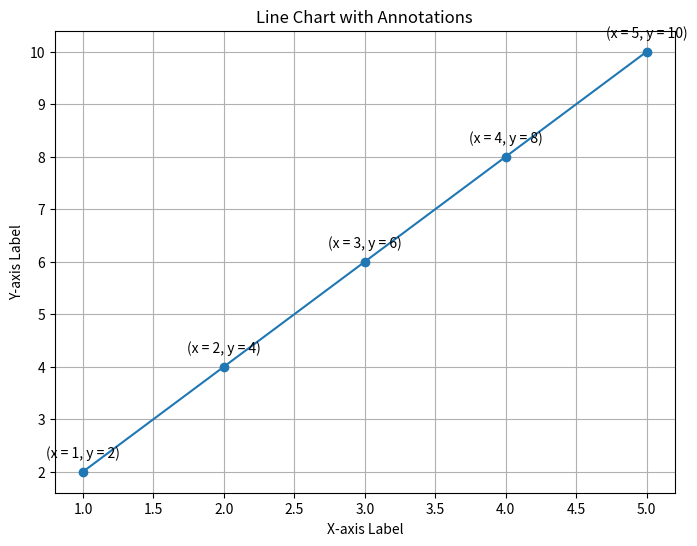

Reproduce this figure in Python.
import matplotlib.pyplot as plt

# Sample data
x = [1, 2, 3, 4, 5]
y = [2, 4, 6, 8, 10]

# Create a line chart
plt.figure(figsize=(8, 6))
plt.plot(x, y, marker='o', linestyle='-')

# Add annotations
for i, (xi, yi) in enumerate(zip(x, y)):
	plt.annotate(
		f'(x = {xi}, y = {yi})',
		(xi, yi),
		textcoords='offset points',
		xytext=(0, 10),
		ha='center',
	)

# Add title and labels
plt.title('Line Chart with Annotations')
plt.xlabel('X-axis Label')
plt.ylabel('Y-axis Label')

# Display grid
plt.grid(True)

# Show the plot
plt.show()